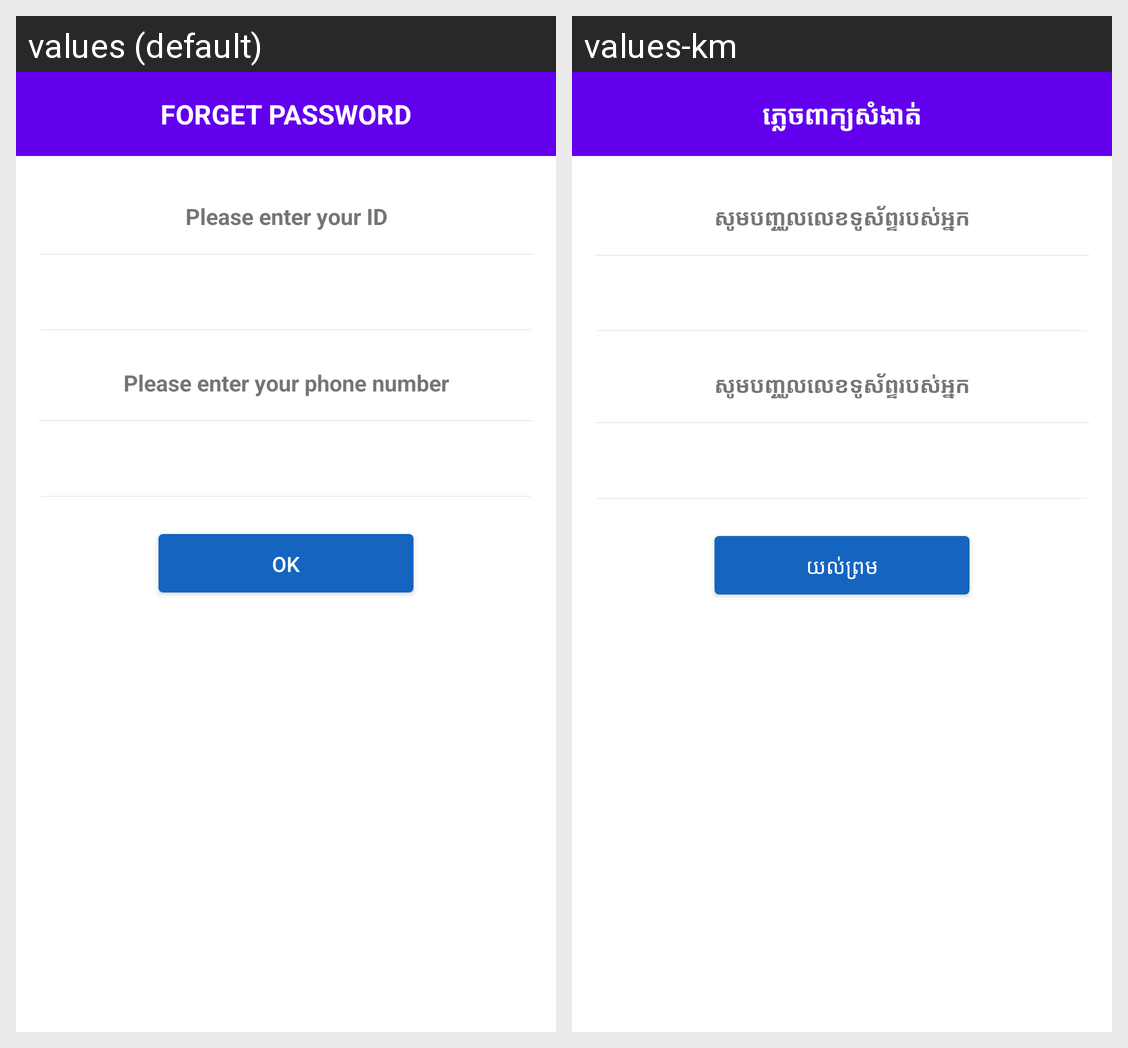

Translations of the strings shown on this Android screen, per locale in the grid:
Android screen res/layout/activity_forget_pwd.xml rendered under 2 locales, left to right: values (default), values-km. Device: Nexus 5 (rendered at 1080×1920; each locale shown at half size, 540×960, under a caption strip naming it); theme Theme.MaterialComponents.DayNight.NoActionBar.
Strings drawn on this screen, with the default value and each locale's value (text and hints the layout hard-codes, and strings that could not be matched under every locale, appear in the picture but are not listed):

for_pwd
  values: FORGET PASSWORD
  values-km: ភ្លេច​ពាក្យសំងាត់​

pls_enter_id
  values: Please enter your ID
  values-km: សូមបញ្ចូលលេខទូស័ព្ទរបស់អ្នក

pls_enter_phone
  values: Please enter your phone number
  values-km: សូមបញ្ចូលលេខទូស័ព្ទរបស់អ្នក

ok
  values: OK
  values-km: យល់ព្រម
